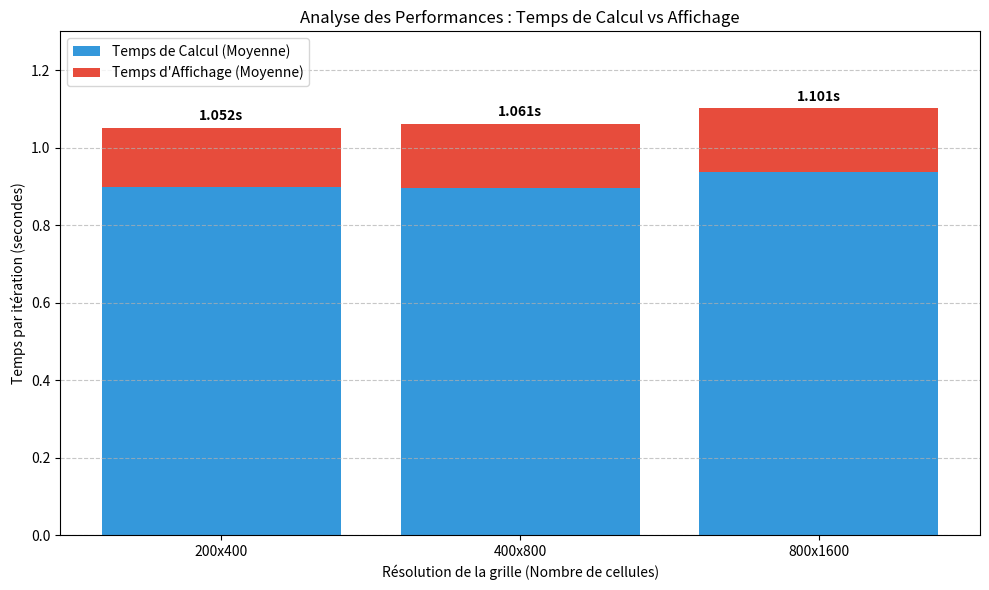

This chart was generated by the following Python code:
import matplotlib.pyplot as plt

# Données extraites de tes fichiers de résultats (.txt)
# Nous comparons les différentes résolutions pour le pattern "flat"
resolutions = ['200x400', '400x800', '800x1600']
temps_calcul = [0.899401, 0.895839, 0.938199]
temps_affichage = [0.152213, 0.165358, 0.163051]

# Position des barres sur l'axe X
x = range(len(resolutions))

# Création du graphique
plt.figure(figsize=(10, 6))

# Création des barres empilées (Stacked Bar Chart)
# Le temps de calcul en bas, le temps d'affichage par-dessus
plt.bar(x, temps_calcul, label='Temps de Calcul (Moyenne)', color='#3498db')
plt.bar(x, temps_affichage, bottom=temps_calcul, label='Temps d\'Affichage (Moyenne)', color='#e74c3c')

plt.ylim(0, 1.3)

# Ubicar la leyenda fuera del gráfico a la derecha
plt.legend(loc='center left', bbox_to_anchor=(1, 0.5), title="Légende")

# Ajout des détails pour la clarté du rapport
plt.xlabel('Résolution de la grille (Nombre de cellules)')
plt.ylabel('Temps par itération (secondes)')
plt.title('Analyse des Performances : Temps de Calcul vs Affichage')
plt.xticks(x, resolutions)
plt.legend(loc='upper left')

# Ajout d'une grille horizontale pour faciliter la lecture des valeurs
plt.grid(axis='y', linestyle='--', alpha=0.7)

# Annotation des valeurs totales au-dessus des barres
for i in range(len(resolutions)):
    total = temps_calcul[i] + temps_affichage[i]
    plt.text(i, total + 0.02, f'{total:.3f}s', ha='center', weight='bold')

# Sauvegarde du graphique pour l'insérer dans le rapport (Word, LaTeX, etc.)
plt.tight_layout()
plt.savefig('analyse_performance_flat.png',bbox_inches='tight')

# Affichage du graphique à l'écran
plt.show()
